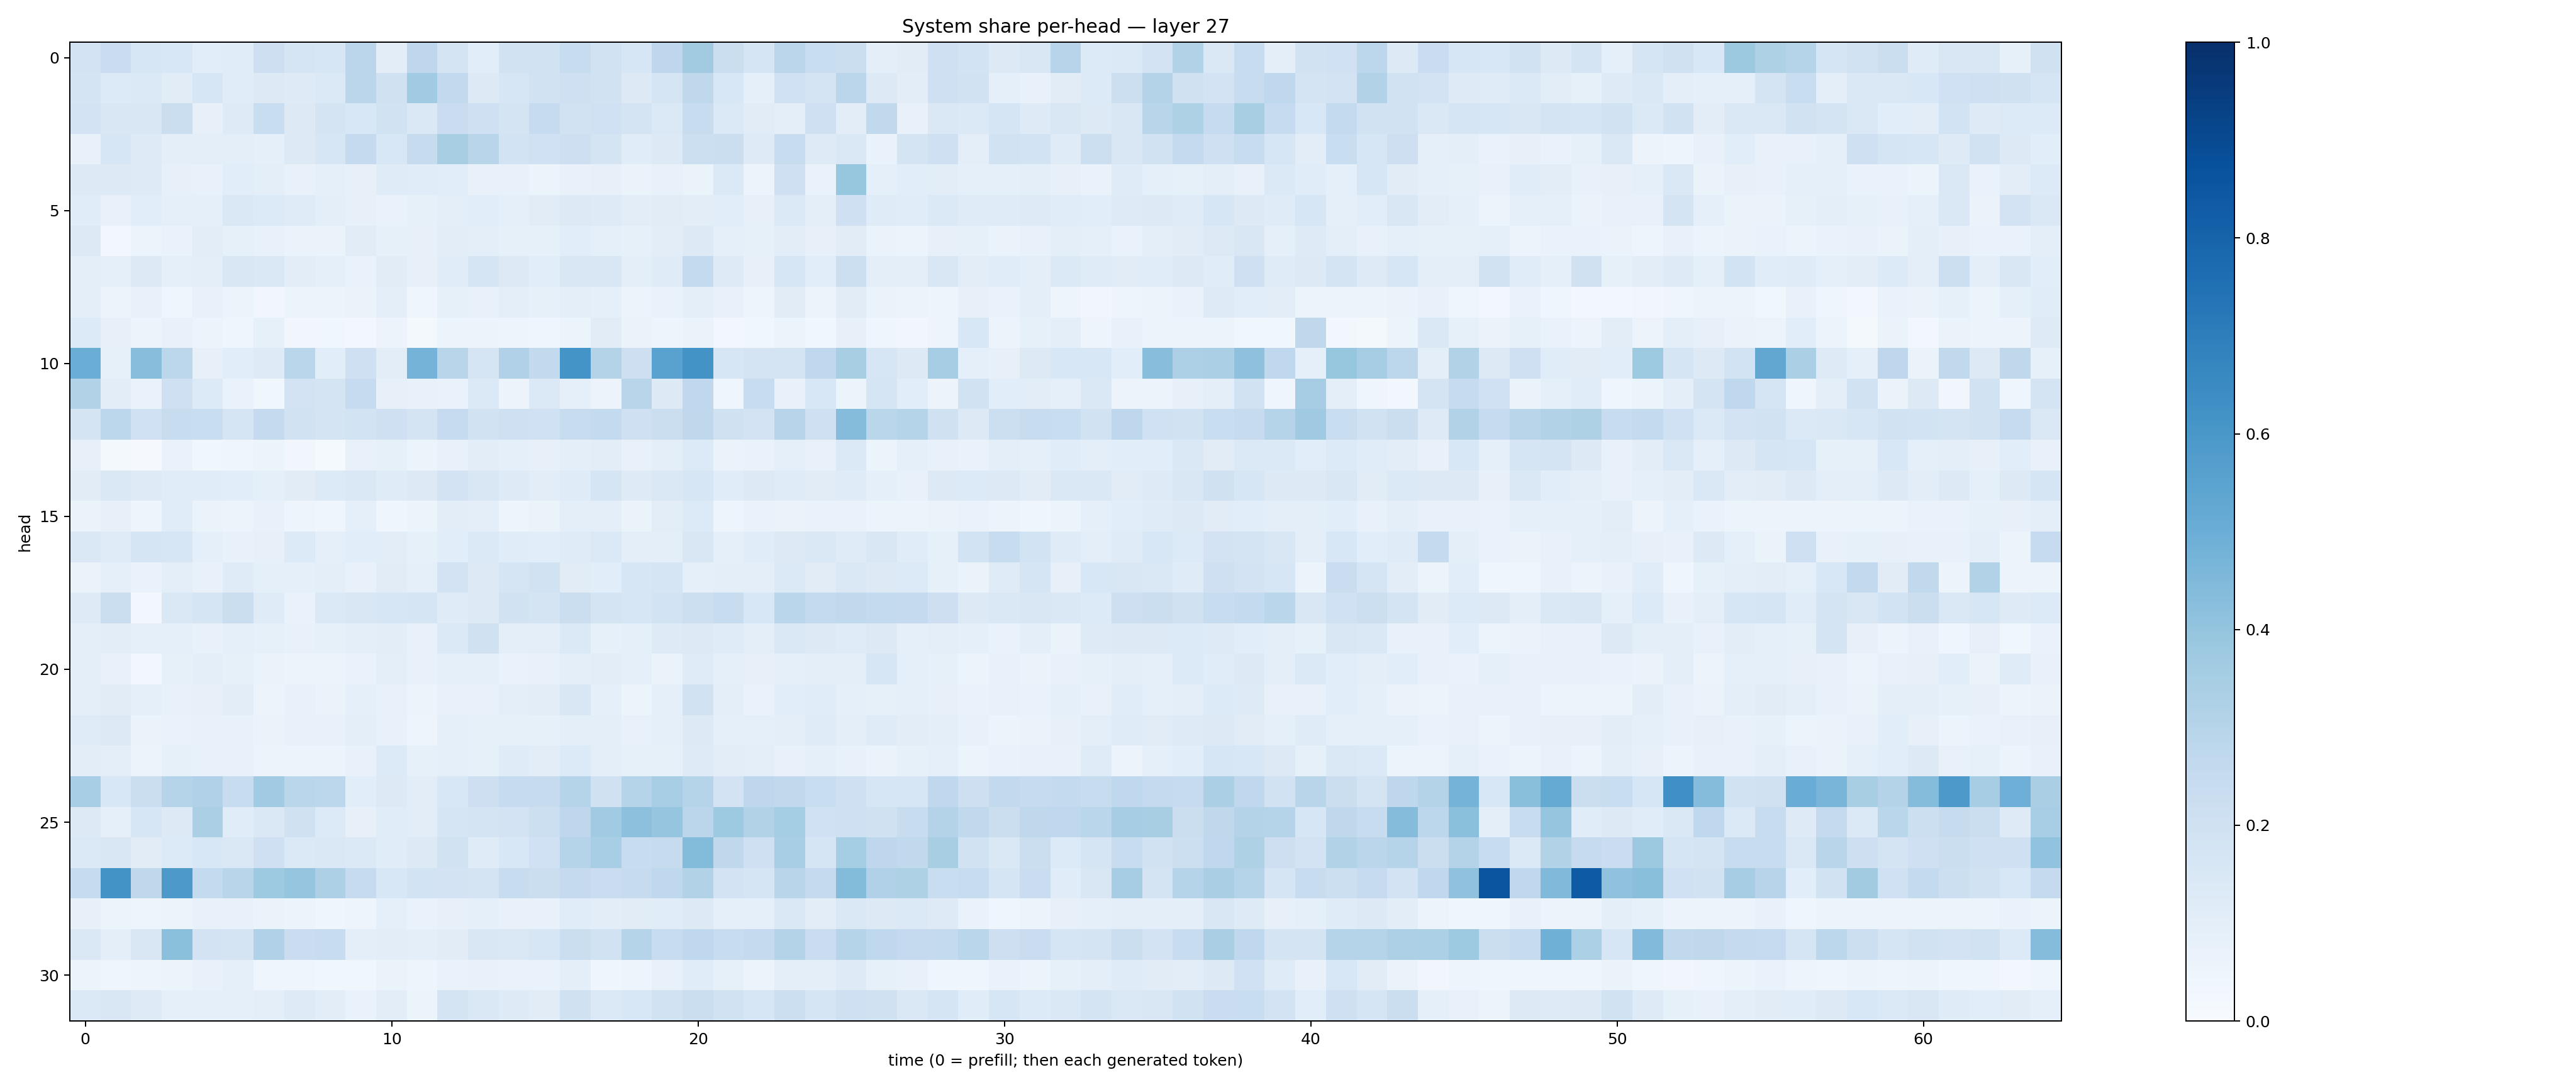

Source data for this figure (header and first rows):
0.18280412, 0.22916724, 0.16213201, 0.15330839, 0.105971836, 0.11362357, 0.21122353, 0.16774473, 0.15781793, 0.2845227, 0.104398966, 0.27627498, 0.17441206, 0.10702064, 0.19361441, 0.19168401, 0.23893452, 0.18922237, 0.15804957, 0.2761519, 0.36054358, 0.22440575, 0.16875564, 0.2827458
0.1727, 0.136, 0.138, 0.1107, 0.1627, 0.1149, 0.1263, 0.1219, 0.1375, 0.283, 0.1979, 0.3657, 0.2581, 0.1266, 0.1593, 0.1951, 0.2096, 0.1953, 0.1254, 0.1649, 0.2712, 0.1525, 0.08694, 0.1999
0.1826, 0.1518, 0.1519, 0.2198, 0.07947, 0.1233, 0.2314, 0.1313, 0.1745, 0.1557, 0.1923, 0.1444, 0.2302, 0.2074, 0.1758, 0.2467, 0.1939, 0.2027, 0.1748, 0.1374, 0.2403, 0.1385, 0.1094, 0.1012
0.0745, 0.1632, 0.1246, 0.09563, 0.09386, 0.09418, 0.09205, 0.1287, 0.1596, 0.2513, 0.1552, 0.2428, 0.3418, 0.2903, 0.1854, 0.2015, 0.2148, 0.1751, 0.1167, 0.1255, 0.2172, 0.2245, 0.1224, 0.2375
0.1279, 0.1262, 0.1216, 0.07963, 0.07717, 0.1094, 0.1004, 0.07456, 0.08875, 0.08179, 0.1183, 0.1162, 0.1056, 0.07398, 0.07586, 0.0601, 0.07759, 0.08172, 0.06354, 0.07336, 0.06428, 0.1378, 0.05561, 0.2059
0.1155, 0.0756, 0.1062, 0.09031, 0.09032, 0.147, 0.1337, 0.12, 0.099, 0.08162, 0.06669, 0.08578, 0.09593, 0.1072, 0.08605, 0.1124, 0.1268, 0.1213, 0.1034, 0.1095, 0.1025, 0.1066, 0.07997, 0.1376
0.132, 0.02658, 0.05966, 0.06832, 0.1033, 0.08344, 0.07483, 0.0647, 0.0645, 0.1117, 0.08502, 0.0816, 0.1026, 0.09919, 0.08244, 0.08254, 0.1092, 0.08902, 0.08322, 0.1054, 0.1311, 0.08594, 0.08516, 0.1034
0.09466, 0.08816, 0.1254, 0.09045, 0.09436, 0.1503, 0.1442, 0.1048, 0.09196, 0.06865, 0.1109, 0.08118, 0.116, 0.1666, 0.1264, 0.107, 0.1494, 0.1491, 0.09804, 0.1209, 0.2572, 0.1215, 0.0804, 0.1634
0.094, 0.0578, 0.07661, 0.04351, 0.07763, 0.05922, 0.03127, 0.05114, 0.05945, 0.06478, 0.09622, 0.04665, 0.08309, 0.07097, 0.0958, 0.08366, 0.09665, 0.09092, 0.05739, 0.06755, 0.09624, 0.07368, 0.04971, 0.1105
0.1337, 0.0791, 0.05289, 0.07248, 0.05451, 0.04059, 0.08486, 0.03435, 0.03616, 0.02771, 0.0548, 0.0214, 0.06219, 0.05697, 0.04764, 0.04307, 0.05164, 0.1127, 0.06403, 0.04862, 0.06556, 0.02862, 0.03672, 0.05211
0.5031, 0.08272, 0.4279, 0.2793, 0.08031, 0.106, 0.1242, 0.2862, 0.107, 0.2035, 0.1016, 0.4755, 0.2906, 0.168, 0.3183, 0.2585, 0.6139, 0.3075, 0.2133, 0.5528, 0.6193, 0.1592, 0.1788, 0.1741
0.3124, 0.1036, 0.06863, 0.2099, 0.1342, 0.06835, 0.0375, 0.1819, 0.1767, 0.2496, 0.08058, 0.07359, 0.06728, 0.1367, 0.05651, 0.1377, 0.09319, 0.05475, 0.2909, 0.128, 0.2694, 0.04, 0.2381, 0.07233
0.1765, 0.28, 0.2006, 0.2412, 0.2307, 0.1689, 0.2518, 0.1902, 0.1759, 0.1841, 0.2105, 0.1791, 0.2484, 0.1929, 0.2089, 0.2027, 0.2351, 0.2543, 0.2094, 0.2233, 0.2697, 0.1963, 0.1819, 0.2954
0.07846, 0.01912, 0.009879, 0.0696, 0.03546, 0.04097, 0.06035, 0.03166, 0.01288, 0.07612, 0.08481, 0.05887, 0.07262, 0.1036, 0.08596, 0.07972, 0.1, 0.1052, 0.0745, 0.09617, 0.1356, 0.06628, 0.06734, 0.08966
0.11, 0.1408, 0.1227, 0.1151, 0.114, 0.1086, 0.09228, 0.1099, 0.1357, 0.1454, 0.1194, 0.1323, 0.1801, 0.1501, 0.1233, 0.1016, 0.1173, 0.1642, 0.1214, 0.1445, 0.1583, 0.1144, 0.1317, 0.1202
0.06618, 0.0787, 0.04859, 0.115, 0.06601, 0.0541, 0.07091, 0.04858, 0.0414, 0.09151, 0.04314, 0.05093, 0.1019, 0.09767, 0.05062, 0.06466, 0.09519, 0.1004, 0.06604, 0.1044, 0.1366, 0.04998, 0.06874, 0.06339
0.1421, 0.1197, 0.1682, 0.1613, 0.09019, 0.07159, 0.08179, 0.1354, 0.08682, 0.1063, 0.1022, 0.08511, 0.1065, 0.1374, 0.1168, 0.1063, 0.1188, 0.1404, 0.09511, 0.0998, 0.1519, 0.09243, 0.1161, 0.1255
0.06352, 0.09173, 0.06893, 0.1009, 0.07109, 0.1198, 0.09116, 0.08599, 0.09447, 0.0706, 0.1106, 0.0933, 0.1802, 0.1251, 0.1647, 0.1896, 0.1121, 0.1089, 0.163, 0.1683, 0.08999, 0.1, 0.09407, 0.1395
0.1232, 0.2228, 0.02445, 0.1454, 0.1667, 0.2192, 0.1211, 0.06804, 0.1369, 0.1493, 0.1633, 0.1651, 0.1201, 0.126, 0.1894, 0.175, 0.2238, 0.1724, 0.1594, 0.1842, 0.2175, 0.2421, 0.1561, 0.289
0.09719, 0.1043, 0.08899, 0.09024, 0.07121, 0.08878, 0.08398, 0.07034, 0.08497, 0.1003, 0.1036, 0.07766, 0.1385, 0.1983, 0.09583, 0.09826, 0.1395, 0.08582, 0.08643, 0.1246, 0.1294, 0.1172, 0.09538, 0.1471
0.09544, 0.07307, 0.03054, 0.08409, 0.09522, 0.08432, 0.0664, 0.05337, 0.05356, 0.06943, 0.09775, 0.07537, 0.09349, 0.08752, 0.06959, 0.0741, 0.1005, 0.1037, 0.08667, 0.06519, 0.1193, 0.08663, 0.08111, 0.08866
0.1001, 0.1102, 0.09263, 0.07606, 0.08128, 0.1016, 0.05771, 0.07646, 0.06527, 0.08645, 0.07129, 0.0587, 0.07713, 0.07364, 0.1005, 0.1052, 0.1513, 0.08828, 0.05954, 0.08897, 0.1945, 0.09422, 0.06905, 0.1075
0.1181, 0.1309, 0.06425, 0.06861, 0.07197, 0.07202, 0.06267, 0.07235, 0.07303, 0.0977, 0.07193, 0.04806, 0.08733, 0.08456, 0.08206, 0.0849, 0.1008, 0.1007, 0.07251, 0.08736, 0.1317, 0.09144, 0.09122, 0.09991
0.1054, 0.09478, 0.06168, 0.08273, 0.07354, 0.07321, 0.05508, 0.05753, 0.05093, 0.0765, 0.1362, 0.08256, 0.09059, 0.08311, 0.1209, 0.1037, 0.1345, 0.09887, 0.0822, 0.08375, 0.1233, 0.1032, 0.09734, 0.07685
0.3441, 0.1529, 0.2197, 0.3023, 0.3196, 0.2351, 0.3655, 0.2883, 0.2804, 0.1077, 0.1302, 0.1038, 0.1533, 0.2113, 0.2489, 0.2428, 0.2987, 0.1956, 0.2971, 0.3448, 0.3046, 0.1817, 0.2749, 0.2645
0.1256, 0.09101, 0.1604, 0.1307, 0.335, 0.116, 0.147, 0.196, 0.1366, 0.08121, 0.1149, 0.1034, 0.1683, 0.1737, 0.1815, 0.2157, 0.2761, 0.3646, 0.4155, 0.3983, 0.2842, 0.3711, 0.3158, 0.3519
0.1403, 0.1514, 0.1108, 0.133, 0.1558, 0.1448, 0.2049, 0.1402, 0.1468, 0.1401, 0.1136, 0.1267, 0.1895, 0.1192, 0.1544, 0.2026, 0.3004, 0.3465, 0.2408, 0.2439, 0.4402, 0.2726, 0.2094, 0.3464
0.249, 0.6204, 0.2709, 0.5936, 0.2553, 0.2926, 0.3719, 0.3956, 0.3262, 0.247, 0.1541, 0.1868, 0.181, 0.1722, 0.2383, 0.2221, 0.2501, 0.2301, 0.2427, 0.268, 0.3147, 0.1811, 0.1643, 0.291
0.08113, 0.06134, 0.04854, 0.05968, 0.07298, 0.07499, 0.06306, 0.05867, 0.04429, 0.04959, 0.0875, 0.06845, 0.07815, 0.08781, 0.07692, 0.07425, 0.1136, 0.1019, 0.1102, 0.1162, 0.1266, 0.09003, 0.08961, 0.1452
0.1408, 0.1013, 0.15, 0.418, 0.1821, 0.1735, 0.3179, 0.2283, 0.2373, 0.09938, 0.1035, 0.09877, 0.1124, 0.1512, 0.1408, 0.1637, 0.2212, 0.1883, 0.304, 0.2377, 0.2657, 0.2372, 0.2502, 0.3068
0.0527, 0.04564, 0.04797, 0.0546, 0.07259, 0.08682, 0.04026, 0.04465, 0.03902, 0.0389, 0.06536, 0.05031, 0.06891, 0.07637, 0.06787, 0.0693, 0.09763, 0.04645, 0.05002, 0.07402, 0.1133, 0.08585, 0.05782, 0.09609
0.1373, 0.1508, 0.1236, 0.08866, 0.08973, 0.0894, 0.09852, 0.1214, 0.1024, 0.06778, 0.1031, 0.06042, 0.1722, 0.1425, 0.1216, 0.1099, 0.1987, 0.1392, 0.1531, 0.1886, 0.2234, 0.188, 0.1574, 0.2179
